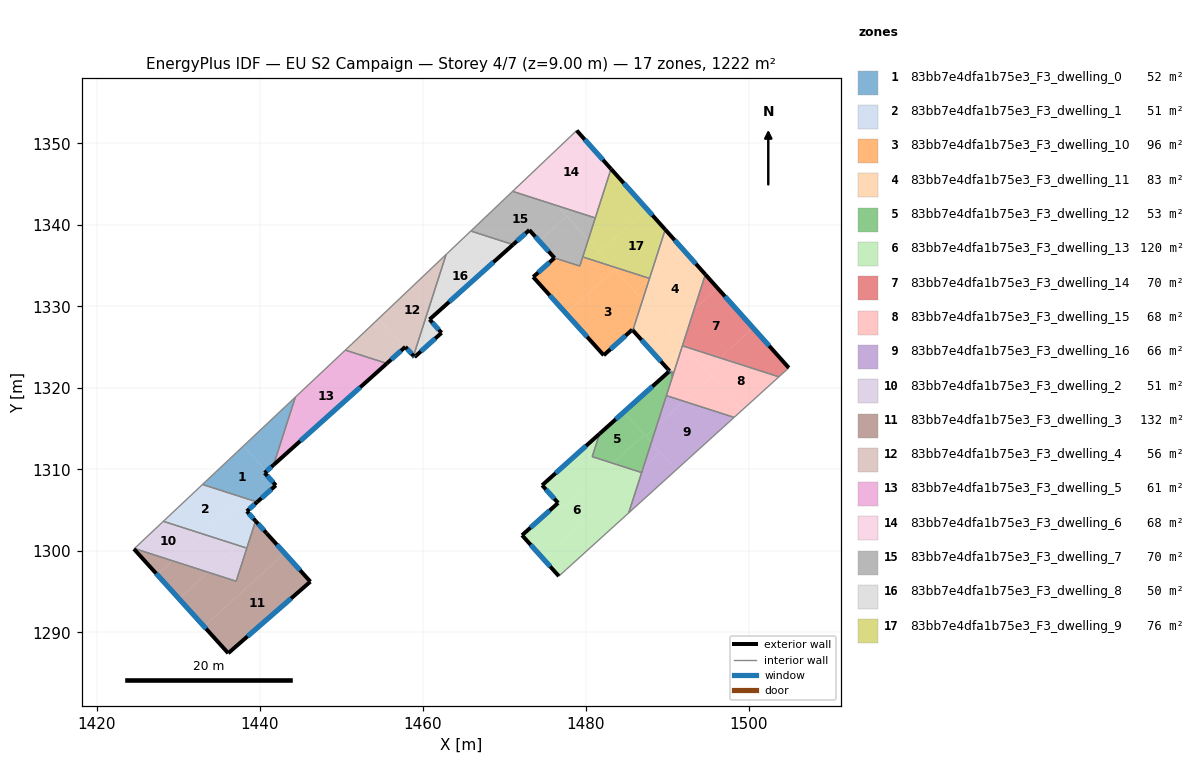
=== STOREY PLAN SPEC (per zone: floor XY polygon, exterior-wall plan segments, windows/doors) ===
zone 1: 83bb7e4dfa1b75e3_F3_dwelling_0  (52.1 m²)
  floor: (1440.80, 1309.78) (1440.79, 1309.76) (1440.58, 1309.58) (1441.95, 1308.05) (1439.66, 1306.00) (1432.96, 1308.16) (1437.99, 1312.89)
  floor: (1444.35, 1318.87) (1441.67, 1310.55) (1440.80, 1309.78) (1437.99, 1312.89)
  exterior wall: (1440.58, 1309.58) – (1441.67, 1310.55)  [1.5 m]
    window: (1440.84, 1309.80) – (1441.42, 1310.32)  [1.2 m²]
  exterior wall: (1441.95, 1308.05) – (1440.58, 1309.58)  [2.1 m]
    window: (1441.63, 1308.41) – (1440.90, 1309.22)  [1.7 m²]
  exterior wall: (1439.66, 1306.00) – (1441.95, 1308.05)  [3.1 m]
    window: (1440.20, 1306.48) – (1441.41, 1307.57)  [2.6 m²]
  interior walls: 3
zone 2: 83bb7e4dfa1b75e3_F3_dwelling_1  (50.9 m²)
  floor: (1437.30, 1306.08) (1439.46, 1303.68) (1439.00, 1302.24) (1437.30, 1300.70) (1432.92, 1302.11)
  floor: (1439.66, 1306.00) (1438.39, 1304.87) (1437.30, 1306.08) (1432.92, 1302.11) (1428.15, 1303.64) (1432.96, 1308.16)
  floor: (1439.00, 1302.24) (1438.39, 1300.35) (1437.30, 1300.70)
  exterior wall: (1438.39, 1304.87) – (1439.66, 1306.00)  [1.7 m]
    window: (1438.69, 1305.14) – (1439.36, 1305.74)  [1.4 m²]
  exterior wall: (1439.46, 1303.68) – (1438.39, 1304.87)  [1.6 m]
    window: (1439.21, 1303.96) – (1438.64, 1304.59)  [1.4 m²]
  interior walls: 4
zone 3: 83bb7e4dfa1b75e3_F3_dwelling_10  (95.8 m²)
  floor: (1483.54, 1334.54) (1486.94, 1330.78) (1485.75, 1327.07) (1485.67, 1327.15) (1482.18, 1324.01) (1477.57, 1329.12)
  floor: (1483.20, 1334.91) (1483.54, 1334.54) (1477.57, 1329.12) (1473.52, 1333.61) (1476.14, 1335.95) (1479.24, 1334.95) (1479.60, 1336.07)
  floor: (1487.75, 1333.45) (1485.98, 1331.84) (1483.20, 1334.91)
  floor: (1487.79, 1333.43) (1486.94, 1330.78) (1485.98, 1331.84) (1487.75, 1333.45)
  exterior wall: (1485.67, 1327.15) – (1485.75, 1327.07)  [0.1 m]
    window: (1485.69, 1327.13) – (1485.73, 1327.09)  [0.1 m²]
  exterior wall: (1482.18, 1324.01) – (1485.67, 1327.15)  [4.7 m]
    window: (1483.00, 1324.75) – (1484.85, 1326.41)  [4.0 m²]
  exterior wall: (1473.52, 1333.61) – (1482.18, 1324.01)  [12.9 m]
    window: (1475.55, 1331.35) – (1480.14, 1326.26)  [10.9 m²]
  exterior wall: (1476.14, 1335.95) – (1473.52, 1333.61)  [3.5 m]
    window: (1475.52, 1335.40) – (1474.14, 1334.16)  [3.0 m²]
  interior walls: 5
zone 4: 83bb7e4dfa1b75e3_F3_dwelling_11  (82.6 m²)
  floor: (1491.79, 1337.11) (1494.64, 1333.92) (1493.27, 1329.67) (1490.35, 1327.02) (1486.94, 1330.78) (1487.82, 1333.51)
  floor: (1486.94, 1330.78) (1489.25, 1328.24) (1486.74, 1325.96) (1485.75, 1327.07)
  floor: (1489.72, 1339.43) (1491.79, 1337.11) (1487.82, 1333.51)
  floor: (1493.27, 1329.67) (1491.88, 1325.33) (1490.35, 1327.02)
  floor: (1489.25, 1328.24) (1491.88, 1325.33) (1490.63, 1321.43) (1490.51, 1321.56) (1490.62, 1321.89) (1490.46, 1322.06) (1490.24, 1321.86) (1490.14, 1321.97) (1490.25, 1322.07) (1486.74, 1325.96)
  exterior wall: (1490.25, 1322.07) – (1490.14, 1321.97)  [0.2 m]
    window: (1490.23, 1322.05) – (1490.17, 1322.00)  [0.1 m²]
  exterior wall: (1485.75, 1327.07) – (1490.25, 1322.07)  [6.7 m]
    window: (1486.80, 1325.89) – (1489.19, 1323.25)  [5.7 m²]
  exterior wall: (1494.64, 1333.92) – (1489.72, 1339.43)  [7.4 m]
    window: (1493.49, 1335.21) – (1490.88, 1338.13)  [6.2 m²]
  interior walls: 10
zone 5: 83bb7e4dfa1b75e3_F3_dwelling_12  (53.2 m²)
  floor: (1490.46, 1322.06) (1490.62, 1321.89) (1490.51, 1321.56) (1490.63, 1321.43) (1488.66, 1315.30) (1487.31, 1314.08) (1484.63, 1317.04) (1490.14, 1321.97) (1490.24, 1321.86)
  floor: (1487.15, 1314.26) (1488.01, 1313.31) (1487.02, 1310.21) (1486.49, 1309.73) (1483.29, 1310.76)
  floor: (1488.66, 1315.30) (1488.01, 1313.31) (1487.31, 1314.08)
  floor: (1484.63, 1317.04) (1487.15, 1314.26) (1483.29, 1310.76) (1480.76, 1311.57) (1481.66, 1314.38)
  floor: (1487.02, 1310.21) (1486.83, 1309.62) (1486.49, 1309.73)
  exterior wall: (1490.14, 1321.97) – (1481.66, 1314.38)  [11.4 m]
    window: (1488.15, 1320.19) – (1483.66, 1316.16)  [9.6 m²]
  interior walls: 9
zone 6: 83bb7e4dfa1b75e3_F3_dwelling_13  (119.7 m²)
  floor: (1486.49, 1309.73) (1474.73, 1299.07) (1472.15, 1301.93) (1476.58, 1305.89) (1477.18, 1305.22) (1483.29, 1310.76)
  floor: (1481.66, 1314.38) (1480.76, 1311.57) (1483.29, 1310.76) (1477.18, 1305.22) (1474.62, 1308.06)
  floor: (1486.83, 1309.62) (1485.24, 1304.67) (1477.60, 1297.75) (1476.67, 1296.91) (1474.73, 1299.07) (1486.49, 1309.73)
  exterior wall: (1472.15, 1301.93) – (1476.67, 1296.91)  [6.8 m]
    window: (1473.21, 1300.75) – (1475.61, 1298.09)  [5.7 m²]
  exterior wall: (1476.58, 1305.89) – (1472.15, 1301.93)  [5.9 m]
    window: (1475.54, 1304.96) – (1473.19, 1302.86)  [5.0 m²]
  exterior wall: (1474.62, 1308.06) – (1476.58, 1305.89)  [2.9 m]
    window: (1475.08, 1307.55) – (1476.12, 1306.40)  [2.5 m²]
  exterior wall: (1481.66, 1314.38) – (1474.62, 1308.06)  [9.5 m]
    window: (1480.01, 1312.89) – (1476.27, 1309.54)  [8.0 m²]
  interior walls: 5
zone 7: 83bb7e4dfa1b75e3_F3_dwelling_14  (69.8 m²)
  floor: (1496.13, 1332.26) (1500.49, 1327.37) (1496.43, 1323.69) (1492.11, 1325.08) (1491.88, 1325.33) (1493.27, 1329.67)
  floor: (1500.49, 1327.37) (1504.88, 1322.47) (1503.66, 1321.36) (1496.43, 1323.69)
  floor: (1494.64, 1333.92) (1496.13, 1332.26) (1493.27, 1329.67)
  floor: (1491.88, 1325.33) (1492.11, 1325.08) (1491.83, 1325.17)
  exterior wall: (1504.88, 1322.46) – (1494.64, 1333.92)  [15.4 m]
    window: (1502.48, 1325.16) – (1497.05, 1331.23)  [13.0 m²]
  interior walls: 3
zone 8: 83bb7e4dfa1b75e3_F3_dwelling_15  (67.9 m²)
  floor: (1503.66, 1321.36) (1499.17, 1317.29) (1494.75, 1322.17) (1496.43, 1323.69)
  floor: (1495.42, 1321.43) (1499.17, 1317.29) (1498.17, 1316.39) (1492.03, 1318.36)
  floor: (1496.43, 1323.69) (1494.75, 1322.17) (1492.11, 1325.08)
  floor: (1492.11, 1325.08) (1495.42, 1321.43) (1492.03, 1318.36) (1489.86, 1319.06) (1491.83, 1325.17)
  interior walls: 5
zone 9: 83bb7e4dfa1b75e3_F3_dwelling_16  (65.9 m²)
  floor: (1498.17, 1316.39) (1491.06, 1309.94) (1488.01, 1313.31) (1488.66, 1315.30) (1492.03, 1318.36)
  floor: (1492.03, 1318.36) (1488.66, 1315.30) (1489.86, 1319.06)
  floor: (1489.11, 1312.10) (1491.06, 1309.94) (1485.24, 1304.67) (1487.02, 1310.21)
  floor: (1488.01, 1313.31) (1489.11, 1312.10) (1487.02, 1310.21)
  interior walls: 4
zone 10: 83bb7e4dfa1b75e3_F3_dwelling_2  (50.9 m²)
  floor: (1437.30, 1300.70) (1433.65, 1297.39) (1429.27, 1298.80) (1432.92, 1302.11)
  floor: (1432.92, 1302.11) (1429.27, 1298.80) (1424.60, 1300.30) (1428.15, 1303.64)
  floor: (1438.39, 1300.35) (1437.09, 1296.29) (1433.65, 1297.39) (1437.30, 1300.70)
  interior walls: 4
zone 11: 83bb7e4dfa1b75e3_F3_dwelling_3  (131.6 m²)
  floor: (1443.03, 1299.72) (1446.19, 1296.24) (1436.11, 1287.46) (1433.13, 1290.75)
  floor: (1440.82, 1302.17) (1443.03, 1299.72) (1433.13, 1290.75) (1430.06, 1294.14) (1433.65, 1297.39) (1437.09, 1296.29) (1439.00, 1302.24) (1439.97, 1303.12)
  floor: (1439.46, 1303.68) (1439.97, 1303.12) (1439.00, 1302.24)
  floor: (1429.27, 1298.80) (1427.39, 1297.10) (1424.55, 1300.24) (1424.60, 1300.30)
  floor: (1433.65, 1297.39) (1430.06, 1294.14) (1424.54, 1300.24) (1427.39, 1297.10) (1429.27, 1298.80)
  exterior wall: (1440.82, 1302.17) – (1439.46, 1303.68)  [2.0 m]
    window: (1440.50, 1302.53) – (1439.78, 1303.33)  [1.7 m²]
  exterior wall: (1446.19, 1296.24) – (1440.82, 1302.17)  [8.0 m]
    window: (1444.93, 1297.63) – (1442.08, 1300.78)  [6.8 m²]
  exterior wall: (1436.11, 1287.46) – (1446.19, 1296.24)  [13.4 m]
    window: (1438.48, 1289.52) – (1443.82, 1294.17)  [11.3 m²]
  exterior wall: (1424.54, 1300.24) – (1436.11, 1287.46)  [17.2 m]
    window: (1427.26, 1297.24) – (1433.40, 1290.46)  [14.5 m²]
  interior walls: 4
zone 12: 83bb7e4dfa1b75e3_F3_dwelling_4  (56.2 m²)
  floor: (1454.55, 1328.50) (1457.75, 1324.96) (1455.57, 1323.00) (1450.47, 1324.64) (1451.28, 1325.40)
  floor: (1462.84, 1336.37) (1458.84, 1323.93) (1457.84, 1325.04) (1457.75, 1324.96) (1454.55, 1328.50)
  exterior wall: (1457.84, 1325.04) – (1458.84, 1323.93)  [1.5 m]
    window: (1458.07, 1324.78) – (1458.60, 1324.19)  [1.3 m²]
  exterior wall: (1455.57, 1323.00) – (1457.84, 1325.04)  [3.0 m]
    window: (1456.10, 1323.48) – (1457.30, 1324.56)  [2.6 m²]
  interior walls: 4
zone 13: 83bb7e4dfa1b75e3_F3_dwelling_5  (60.8 m²)
  floor: (1455.57, 1323.00) (1441.67, 1310.55) (1444.35, 1318.87) (1450.47, 1324.64)
  exterior wall: (1441.67, 1310.55) – (1455.57, 1323.00)  [18.7 m]
    window: (1444.93, 1313.48) – (1452.30, 1320.08)  [15.7 m²]
  interior walls: 3
zone 14: 83bb7e4dfa1b75e3_F3_dwelling_6  (67.9 m²)
  floor: (1478.86, 1351.58) (1483.07, 1346.87) (1482.96, 1346.53) (1477.86, 1341.91) (1476.45, 1342.36) (1473.08, 1346.09)
  floor: (1482.96, 1346.53) (1481.14, 1340.85) (1477.86, 1341.91)
  floor: (1473.08, 1346.09) (1476.45, 1342.36) (1471.00, 1344.12)
  exterior wall: (1483.07, 1346.87) – (1478.86, 1351.58)  [6.3 m]
    window: (1482.08, 1347.97) – (1479.85, 1350.47)  [5.3 m²]
  interior walls: 3
zone 15: 83bb7e4dfa1b75e3_F3_dwelling_7  (70.4 m²)
  floor: (1477.64, 1341.05) (1480.27, 1338.15) (1479.24, 1334.95) (1476.14, 1335.95) (1474.28, 1338.01)
  floor: (1481.14, 1340.85) (1480.27, 1338.15) (1477.31, 1341.41) (1477.86, 1341.91)
  floor: (1476.45, 1342.36) (1477.64, 1341.05) (1474.28, 1338.01) (1473.05, 1339.37) (1471.05, 1337.58) (1465.87, 1339.25) (1471.00, 1344.11)
  floor: (1477.86, 1341.91) (1477.31, 1341.41) (1476.45, 1342.36)
  exterior wall: (1473.05, 1339.37) – (1476.14, 1335.95)  [4.6 m]
    window: (1473.77, 1338.57) – (1475.41, 1336.75)  [3.9 m²]
  exterior wall: (1471.05, 1337.58) – (1473.05, 1339.37)  [2.7 m]
    window: (1471.52, 1338.00) – (1472.58, 1338.95)  [2.3 m²]
  interior walls: 6
zone 16: 83bb7e4dfa1b75e3_F3_dwelling_8  (50.1 m²)
  floor: (1471.05, 1337.58) (1460.81, 1328.40) (1462.28, 1326.76) (1458.97, 1323.79) (1458.85, 1323.92) (1458.84, 1323.93) (1462.84, 1336.37) (1462.91, 1336.44) (1465.87, 1339.25)
  exterior wall: (1460.81, 1328.40) – (1471.05, 1337.58)  [13.8 m]
    window: (1463.21, 1330.55) – (1468.65, 1335.42)  [11.6 m²]
  exterior wall: (1462.28, 1326.76) – (1460.81, 1328.40)  [2.2 m]
    window: (1461.94, 1327.14) – (1461.15, 1328.01)  [1.9 m²]
  exterior wall: (1458.97, 1323.79) – (1462.28, 1326.76)  [4.5 m]
    window: (1459.75, 1324.48) – (1461.50, 1326.06)  [3.8 m²]
  exterior wall: (1458.88, 1323.88) – (1458.97, 1323.79)  [0.1 m]
    window: (1458.90, 1323.86) – (1458.95, 1323.81)  [0.1 m²]
  exterior wall: (1458.84, 1323.93) – (1458.88, 1323.88)  [0.1 m]
  interior walls: 4
zone 17: 83bb7e4dfa1b75e3_F3_dwelling_9  (75.9 m²)
  floor: (1483.19, 1346.74) (1487.48, 1341.94) (1481.63, 1336.64) (1480.27, 1338.15) (1482.96, 1346.53)
  floor: (1487.48, 1341.94) (1489.72, 1339.43) (1487.82, 1333.51) (1487.75, 1333.45) (1483.20, 1334.91) (1481.63, 1336.64)
  floor: (1480.27, 1338.15) (1483.20, 1334.91) (1479.60, 1336.07)
  floor: (1483.07, 1346.87) (1483.19, 1346.74) (1482.96, 1346.53)
  exterior wall: (1489.72, 1339.43) – (1483.07, 1346.87)  [10.0 m]
    window: (1488.16, 1341.17) – (1484.63, 1345.12)  [8.4 m²]
  interior walls: 4

=== DERIVED (storey summary) ===
Building: EU S2 Campaign
Storey: 4 of 7  (floor level z = 9.00 m)
Storey gross floor area: 1221.7 m²
Zones on this storey: 17
  - 83bb7e4dfa1b75e3_F3_dwelling_0: floor 52.1 m²; exterior wall 6.6 m (19.8 m²); 3 window(s) 5.6 m²; WWR 28.1%
  - 83bb7e4dfa1b75e3_F3_dwelling_1: floor 50.9 m²; exterior wall 3.3 m (9.9 m²); 2 window(s) 2.8 m²; WWR 28.1%
  - 83bb7e4dfa1b75e3_F3_dwelling_10: floor 95.8 m²; exterior wall 21.2 m (63.7 m²); 4 window(s) 17.9 m²; WWR 28.1%
  - 83bb7e4dfa1b75e3_F3_dwelling_11: floor 82.6 m²; exterior wall 14.3 m (42.8 m²); 3 window(s) 12.0 m²; WWR 28.1%
  - 83bb7e4dfa1b75e3_F3_dwelling_12: floor 53.2 m²; exterior wall 11.4 m (34.1 m²); 1 window(s) 9.6 m²; WWR 28.1%
  - 83bb7e4dfa1b75e3_F3_dwelling_13: floor 119.7 m²; exterior wall 25.1 m (75.2 m²); 4 window(s) 21.2 m²; WWR 28.1%
  - 83bb7e4dfa1b75e3_F3_dwelling_14: floor 69.8 m²; exterior wall 15.4 m (46.1 m²); 1 window(s) 13.0 m²; WWR 28.1%
  - 83bb7e4dfa1b75e3_F3_dwelling_15: floor 67.9 m²
  - 83bb7e4dfa1b75e3_F3_dwelling_16: floor 65.9 m²
  - 83bb7e4dfa1b75e3_F3_dwelling_2: floor 50.9 m²
  - 83bb7e4dfa1b75e3_F3_dwelling_3: floor 131.6 m²; exterior wall 40.6 m (121.9 m²); 4 window(s) 34.3 m²; WWR 28.1%
  - 83bb7e4dfa1b75e3_F3_dwelling_4: floor 56.2 m²; exterior wall 4.5 m (13.6 m²); 2 window(s) 3.8 m²; WWR 28.1%
  - 83bb7e4dfa1b75e3_F3_dwelling_5: floor 60.8 m²; exterior wall 18.7 m (56.0 m²); 1 window(s) 15.7 m²; WWR 28.1%
  - 83bb7e4dfa1b75e3_F3_dwelling_6: floor 67.9 m²; exterior wall 6.3 m (19.0 m²); 1 window(s) 5.3 m²; WWR 28.1%
  - 83bb7e4dfa1b75e3_F3_dwelling_7: floor 70.4 m²; exterior wall 7.3 m (21.9 m²); 2 window(s) 6.2 m²; WWR 28.1%
  - 83bb7e4dfa1b75e3_F3_dwelling_8: floor 50.1 m²; exterior wall 20.6 m (61.8 m²); 4 window(s) 17.3 m²; WWR 28.0%
  - 83bb7e4dfa1b75e3_F3_dwelling_9: floor 75.9 m²; exterior wall 10.0 m (29.9 m²); 1 window(s) 8.4 m²; WWR 28.1%
Zone adjacency (shared interzone walls):
  - 83bb7e4dfa1b75e3_F3_dwelling_0 ↔ 83bb7e4dfa1b75e3_F3_dwelling_1
  - 83bb7e4dfa1b75e3_F3_dwelling_0 ↔ 83bb7e4dfa1b75e3_F3_dwelling_5
  - 83bb7e4dfa1b75e3_F3_dwelling_1 ↔ 83bb7e4dfa1b75e3_F3_dwelling_2
  - 83bb7e4dfa1b75e3_F3_dwelling_1 ↔ 83bb7e4dfa1b75e3_F3_dwelling_3
  - 83bb7e4dfa1b75e3_F3_dwelling_10 ↔ 83bb7e4dfa1b75e3_F3_dwelling_11
  - 83bb7e4dfa1b75e3_F3_dwelling_10 ↔ 83bb7e4dfa1b75e3_F3_dwelling_7
  - 83bb7e4dfa1b75e3_F3_dwelling_10 ↔ 83bb7e4dfa1b75e3_F3_dwelling_9
  - 83bb7e4dfa1b75e3_F3_dwelling_11 ↔ 83bb7e4dfa1b75e3_F3_dwelling_12
  - 83bb7e4dfa1b75e3_F3_dwelling_11 ↔ 83bb7e4dfa1b75e3_F3_dwelling_14
  - 83bb7e4dfa1b75e3_F3_dwelling_11 ↔ 83bb7e4dfa1b75e3_F3_dwelling_15
  - 83bb7e4dfa1b75e3_F3_dwelling_11 ↔ 83bb7e4dfa1b75e3_F3_dwelling_9
  - 83bb7e4dfa1b75e3_F3_dwelling_12 ↔ 83bb7e4dfa1b75e3_F3_dwelling_13
  - 83bb7e4dfa1b75e3_F3_dwelling_12 ↔ 83bb7e4dfa1b75e3_F3_dwelling_15
  - 83bb7e4dfa1b75e3_F3_dwelling_12 ↔ 83bb7e4dfa1b75e3_F3_dwelling_16
  - 83bb7e4dfa1b75e3_F3_dwelling_13 ↔ 83bb7e4dfa1b75e3_F3_dwelling_16
  - 83bb7e4dfa1b75e3_F3_dwelling_14 ↔ 83bb7e4dfa1b75e3_F3_dwelling_15
  - 83bb7e4dfa1b75e3_F3_dwelling_15 ↔ 83bb7e4dfa1b75e3_F3_dwelling_16
  - 83bb7e4dfa1b75e3_F3_dwelling_2 ↔ 83bb7e4dfa1b75e3_F3_dwelling_3
  - 83bb7e4dfa1b75e3_F3_dwelling_4 ↔ 83bb7e4dfa1b75e3_F3_dwelling_5
  - 83bb7e4dfa1b75e3_F3_dwelling_4 ↔ 83bb7e4dfa1b75e3_F3_dwelling_8
  - 83bb7e4dfa1b75e3_F3_dwelling_6 ↔ 83bb7e4dfa1b75e3_F3_dwelling_7
  - 83bb7e4dfa1b75e3_F3_dwelling_6 ↔ 83bb7e4dfa1b75e3_F3_dwelling_9
  - 83bb7e4dfa1b75e3_F3_dwelling_7 ↔ 83bb7e4dfa1b75e3_F3_dwelling_8
  - 83bb7e4dfa1b75e3_F3_dwelling_7 ↔ 83bb7e4dfa1b75e3_F3_dwelling_9